The GitHub repository navya28-S2005/DragonFruit contains a labelled image folder "Dataset" with 2 categories: ripe dragon fruit, unripe dragon fruit. Examples follow, each with its label.

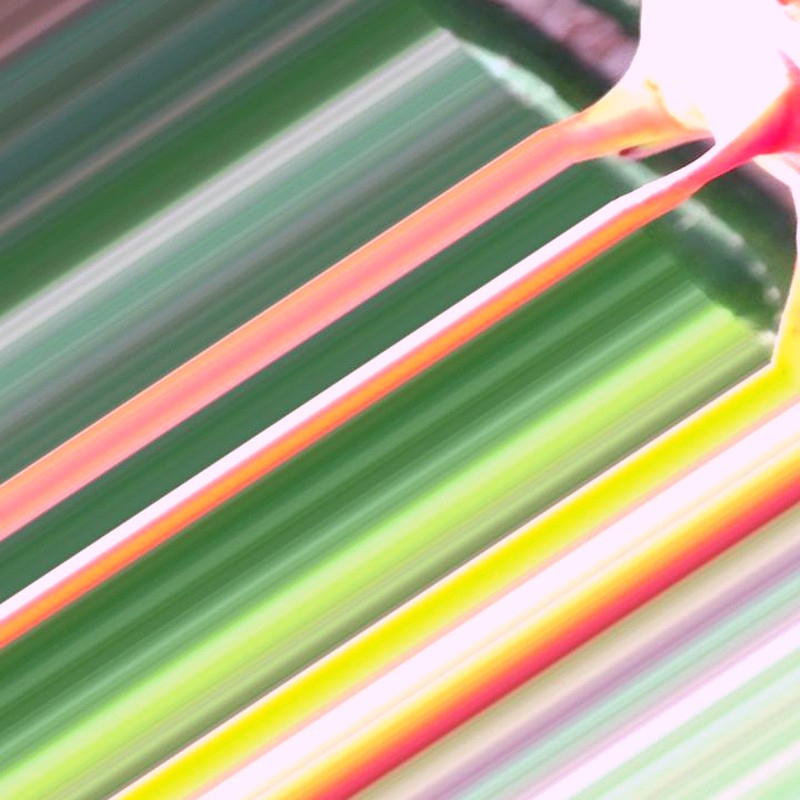
Label: ripe dragon fruit

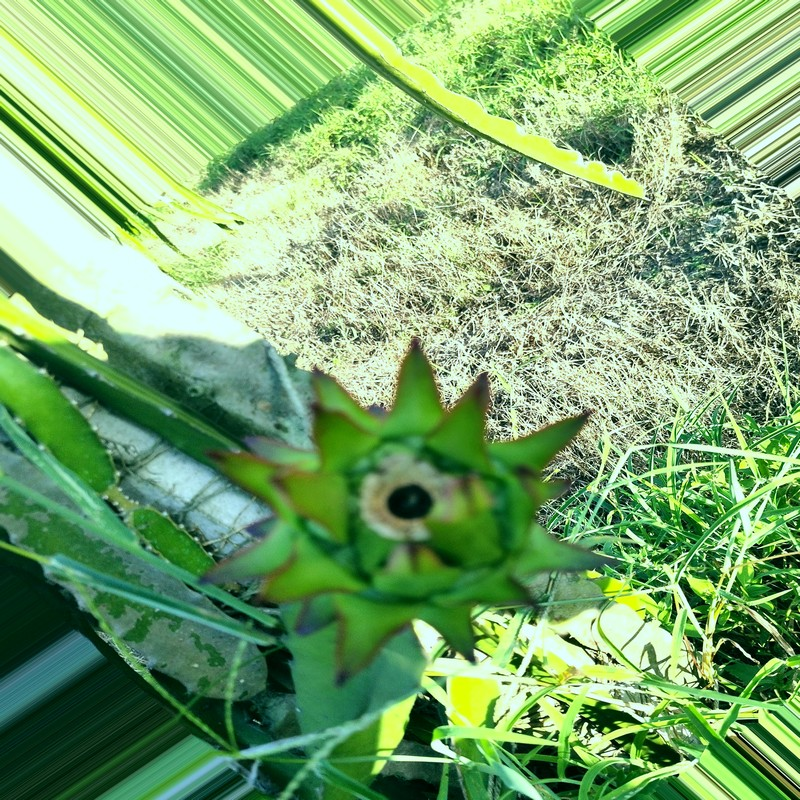
Label: unripe dragon fruit

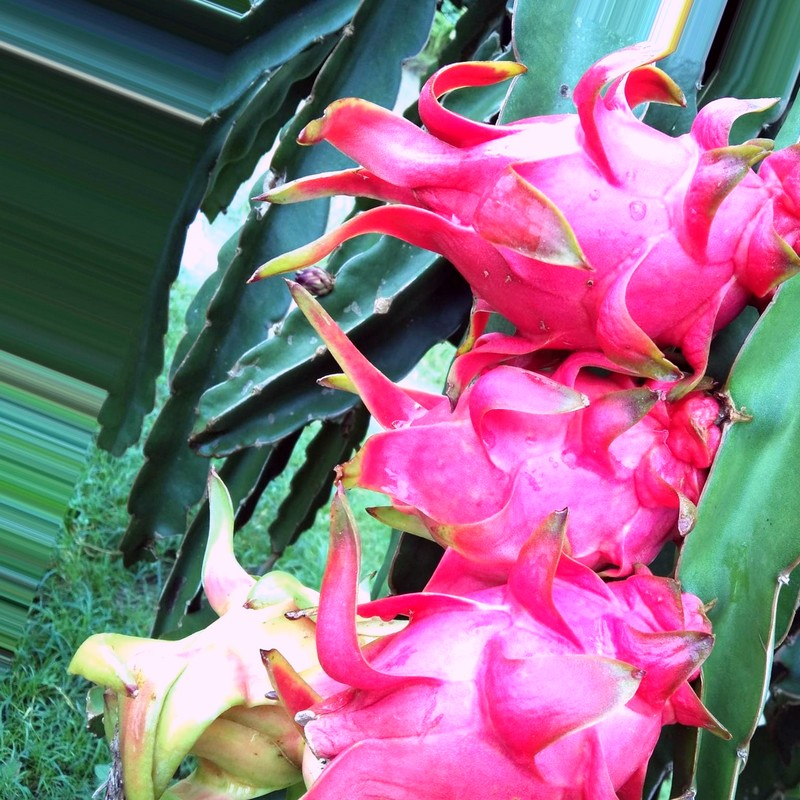
Label: ripe dragon fruit

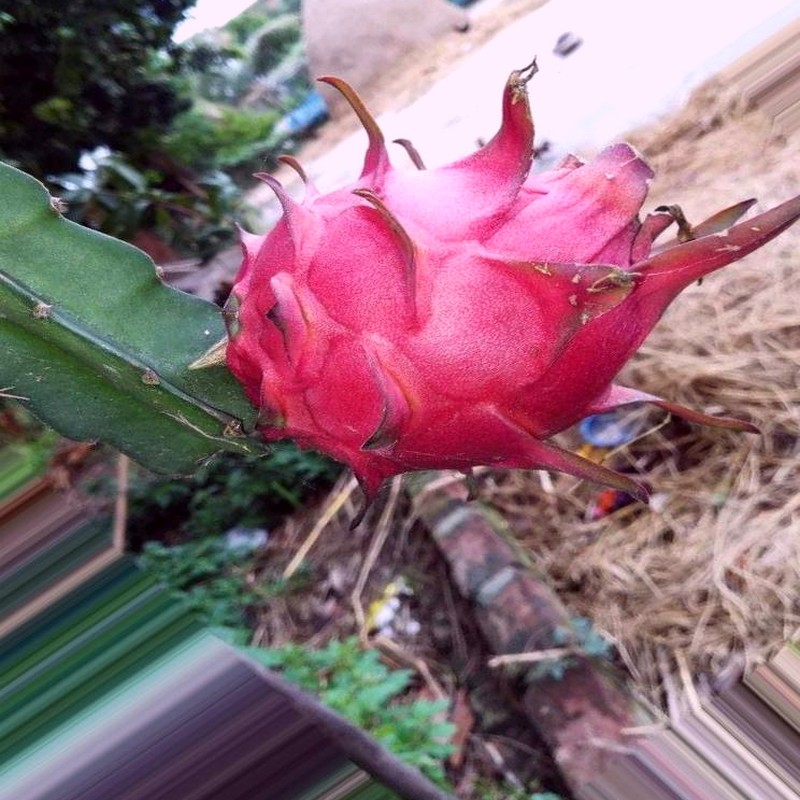
Label: ripe dragon fruit

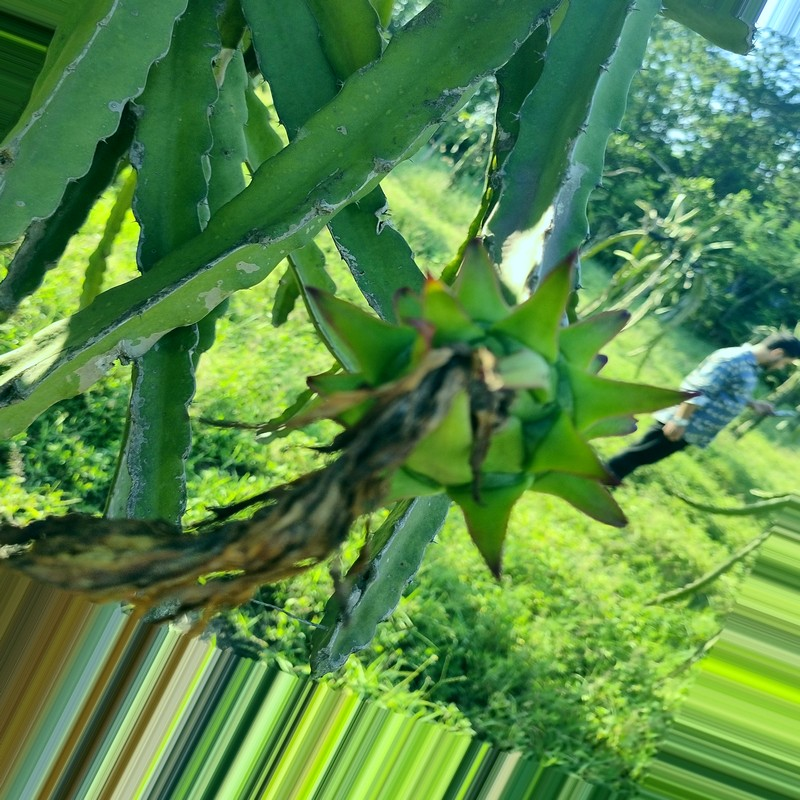
Label: unripe dragon fruit

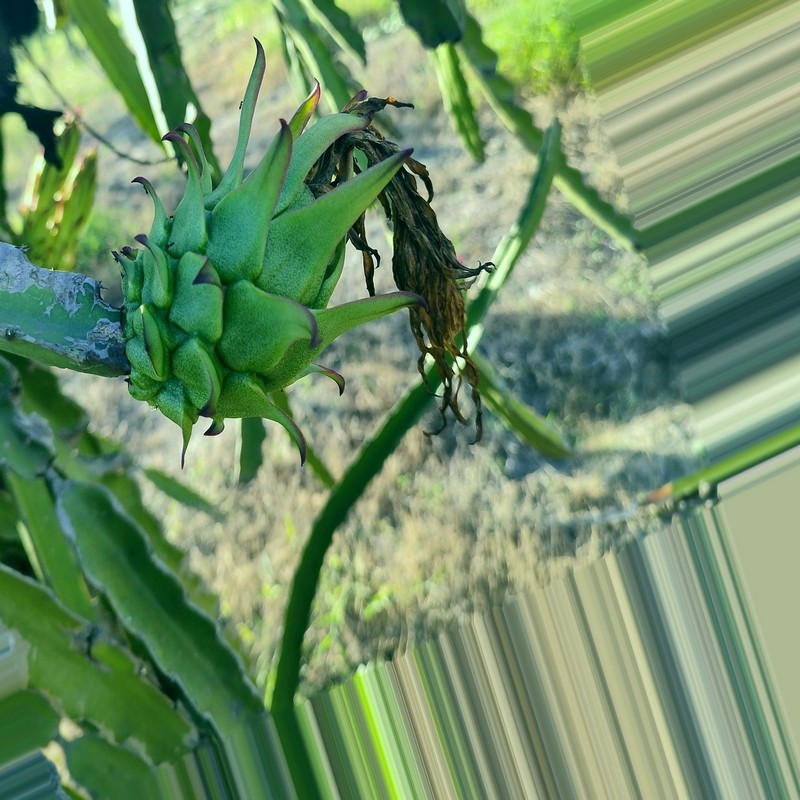
Label: unripe dragon fruit
